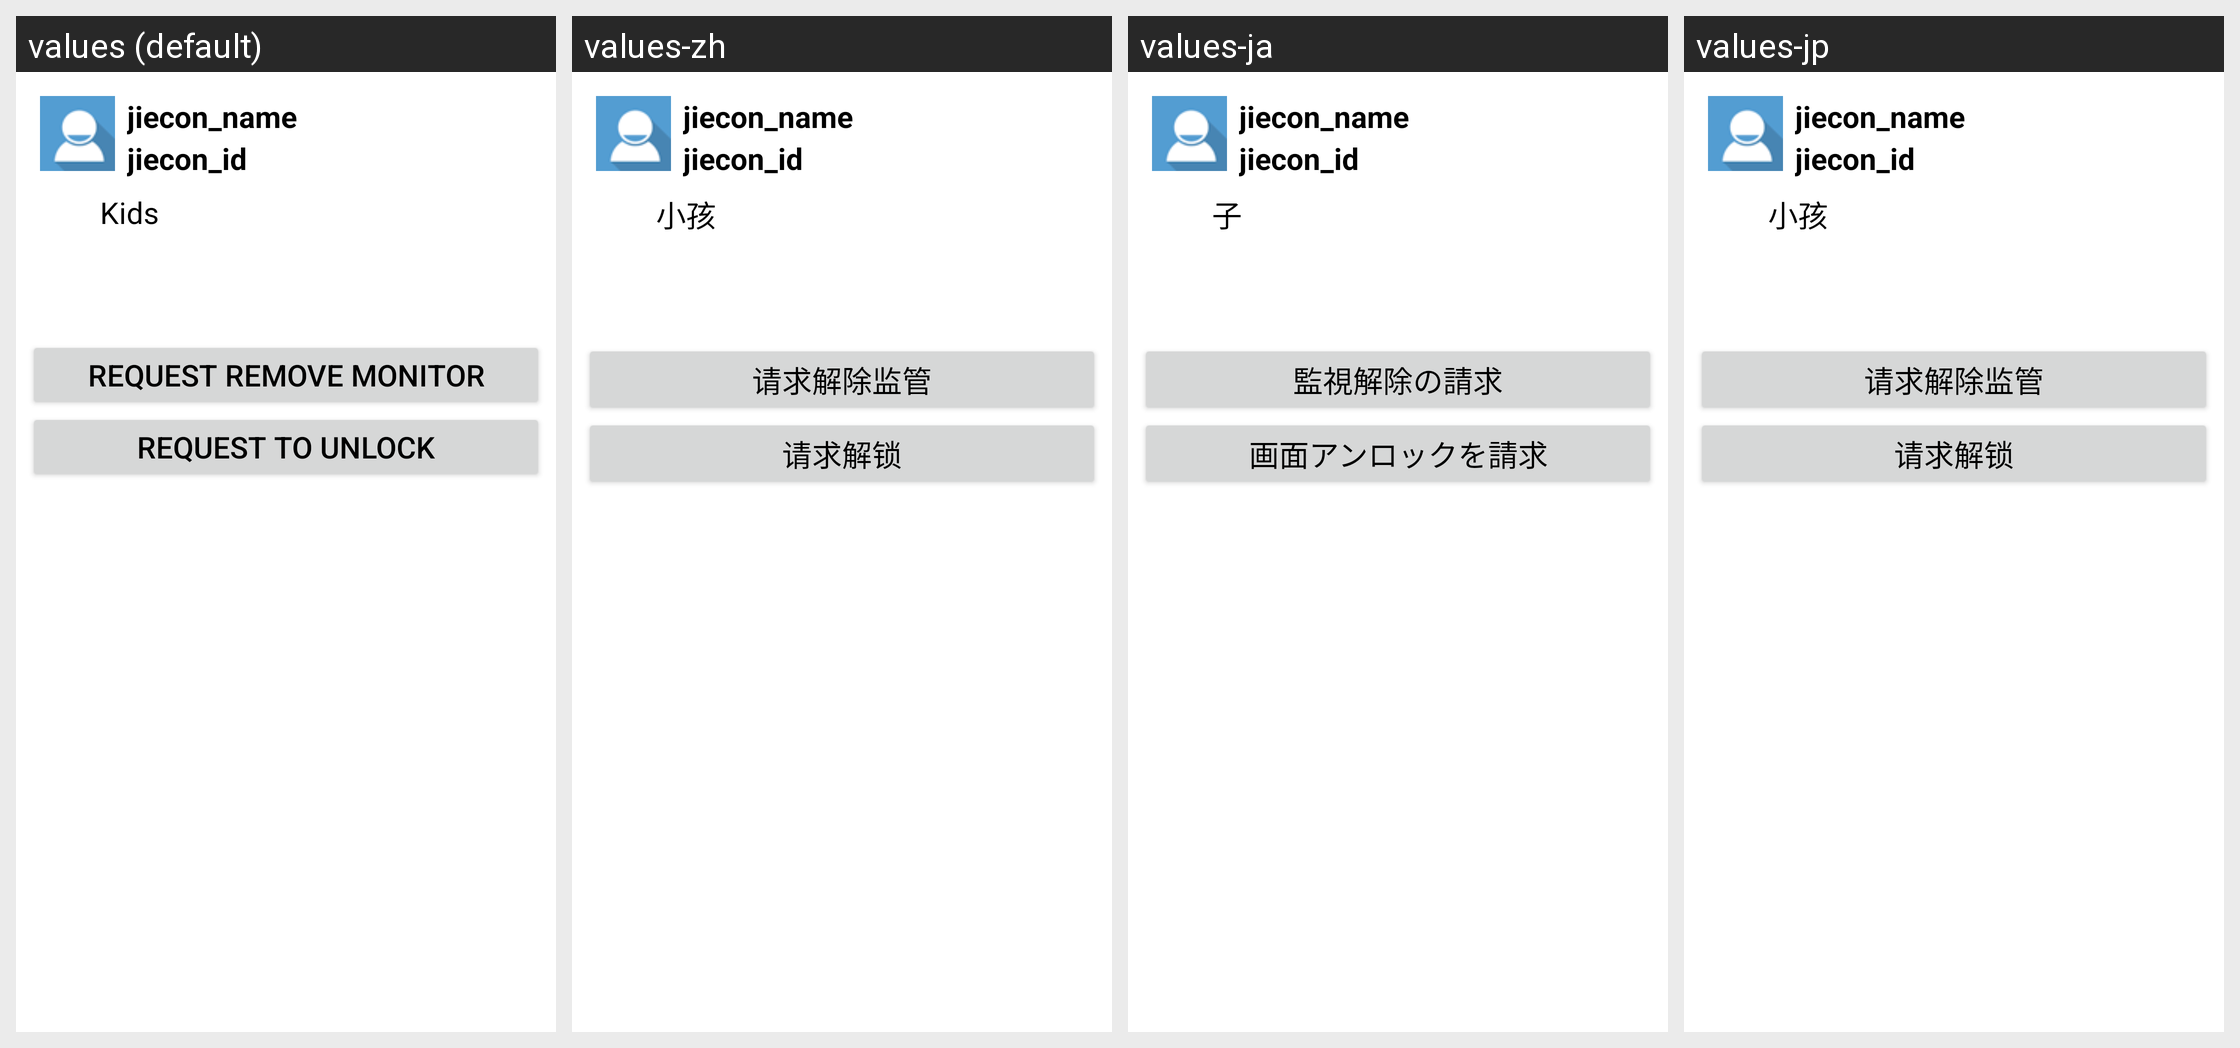

This grid shows one Android layout under several languages. Give, for every string resource on the screen, its name, the default text and each shown locale's text.
Android screen res/layout/family_individual_parent.xml rendered under 4 locales, left to right: values (default), values-zh, values-ja, values-jp. Device: Nexus 5 (rendered at 1080×1920; each locale shown at half size, 540×960, under a caption strip naming it); theme Theme.MaterialComponents.DayNight.NoActionBar.
Strings drawn on this screen, with the default value and each locale's value (text and hints the layout hard-codes, and strings that could not be matched under every locale, appear in the picture but are not listed):

status_20_label
  values: Request remove monitor
  values-zh: 请求解除监管
  values-ja: 監視解除の請求
  values-jp: 请求解除监管

status_30_label
  values: Request to unlock
  values-zh: 请求解锁
  values-ja: 画面アンロックを請求
  values-jp: 请求解锁

family_kid
  values: Kids
  values-zh: 小孩
  values-ja: 子
  values-jp: 小孩
